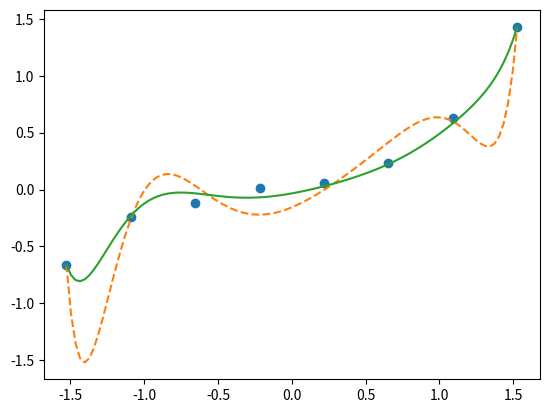

Python code for this plot:
import numpy as np
import matplotlib.pyplot as pyplot

# 真の関数
def g(x):
    return 0.1 * (x ** 3 + x ** 2 + x)

# 真の関数にノイズを加えた学習データを適当な数だけ用意する
train_x = np.linspace(-2, 2, 8)
train_y = g(train_x) + np.random.randn(train_x.size) * 0.05

# 標準化
mu = train_x.mean()
sigma = train_x.std()
def standardize(x):
    return (x - mu) / sigma

train_z = standardize(train_x)

# 学習データの行列を作成
def to_matrix(x):
    return np.vstack([
        np.ones(x.size),
        x,
        x ** 2,
        x ** 3,
        x ** 4,
        x ** 5,
        x ** 6,
        x ** 7,
        x ** 8,
        x ** 9,
        x ** 10,
    ]).T

X = to_matrix(train_z)

# パラメータの初期化
theta = np.random.randn(X.shape[1])

# 予測関数
def f(x):
    return np.dot(x, theta)

# 目的関数
def E(x, y):
    return 0.5 * np.sum((y - f(x)) ** 2)

# 学習率
ETA = 1e-4

# パラメータの初期化
theta = np.random.randn(X.shape[1])

# 正則化定数
LAMBDA = 1

# 正則化を適用せずに学習を繰り返す
diff = 1
error = E(X, train_y)
while diff > 1e-6:
    theta = theta - ETA * (np.dot(f(X) - train_y, X))
    current_error = E(X, train_y)
    diff = error - current_error
    error = current_error

theta1 = theta

# 正則化を適用して学習を繰り返す
diff = 1
error = E(X, train_y)
while diff > 1e-6:
    # 正則化項。バイアス項は正則化を適用しないので0にする
    reg_term = LAMBDA * np.hstack([0, theta[1:]])
    # 正則化項を適用してパラメータを更新する
    theta = theta - ETA * (np.dot(f(X) - train_y, X) + reg_term)
    current_error = E(X, train_y)
    diff = error - current_error
    error = current_error

theta2 = theta

# 結果をプロット
x = np.linspace(-2, 2, 100)
z = standardize(x)
pyplot.plot(train_z, train_y, 'o')

# 正則化なしのプロット
theta = theta1
pyplot.plot(z, f(to_matrix(z)), linestyle='dashed')
# 正則化ありのプロット
theta = theta2
pyplot.plot(z, f(to_matrix(z)))

pyplot.show()
